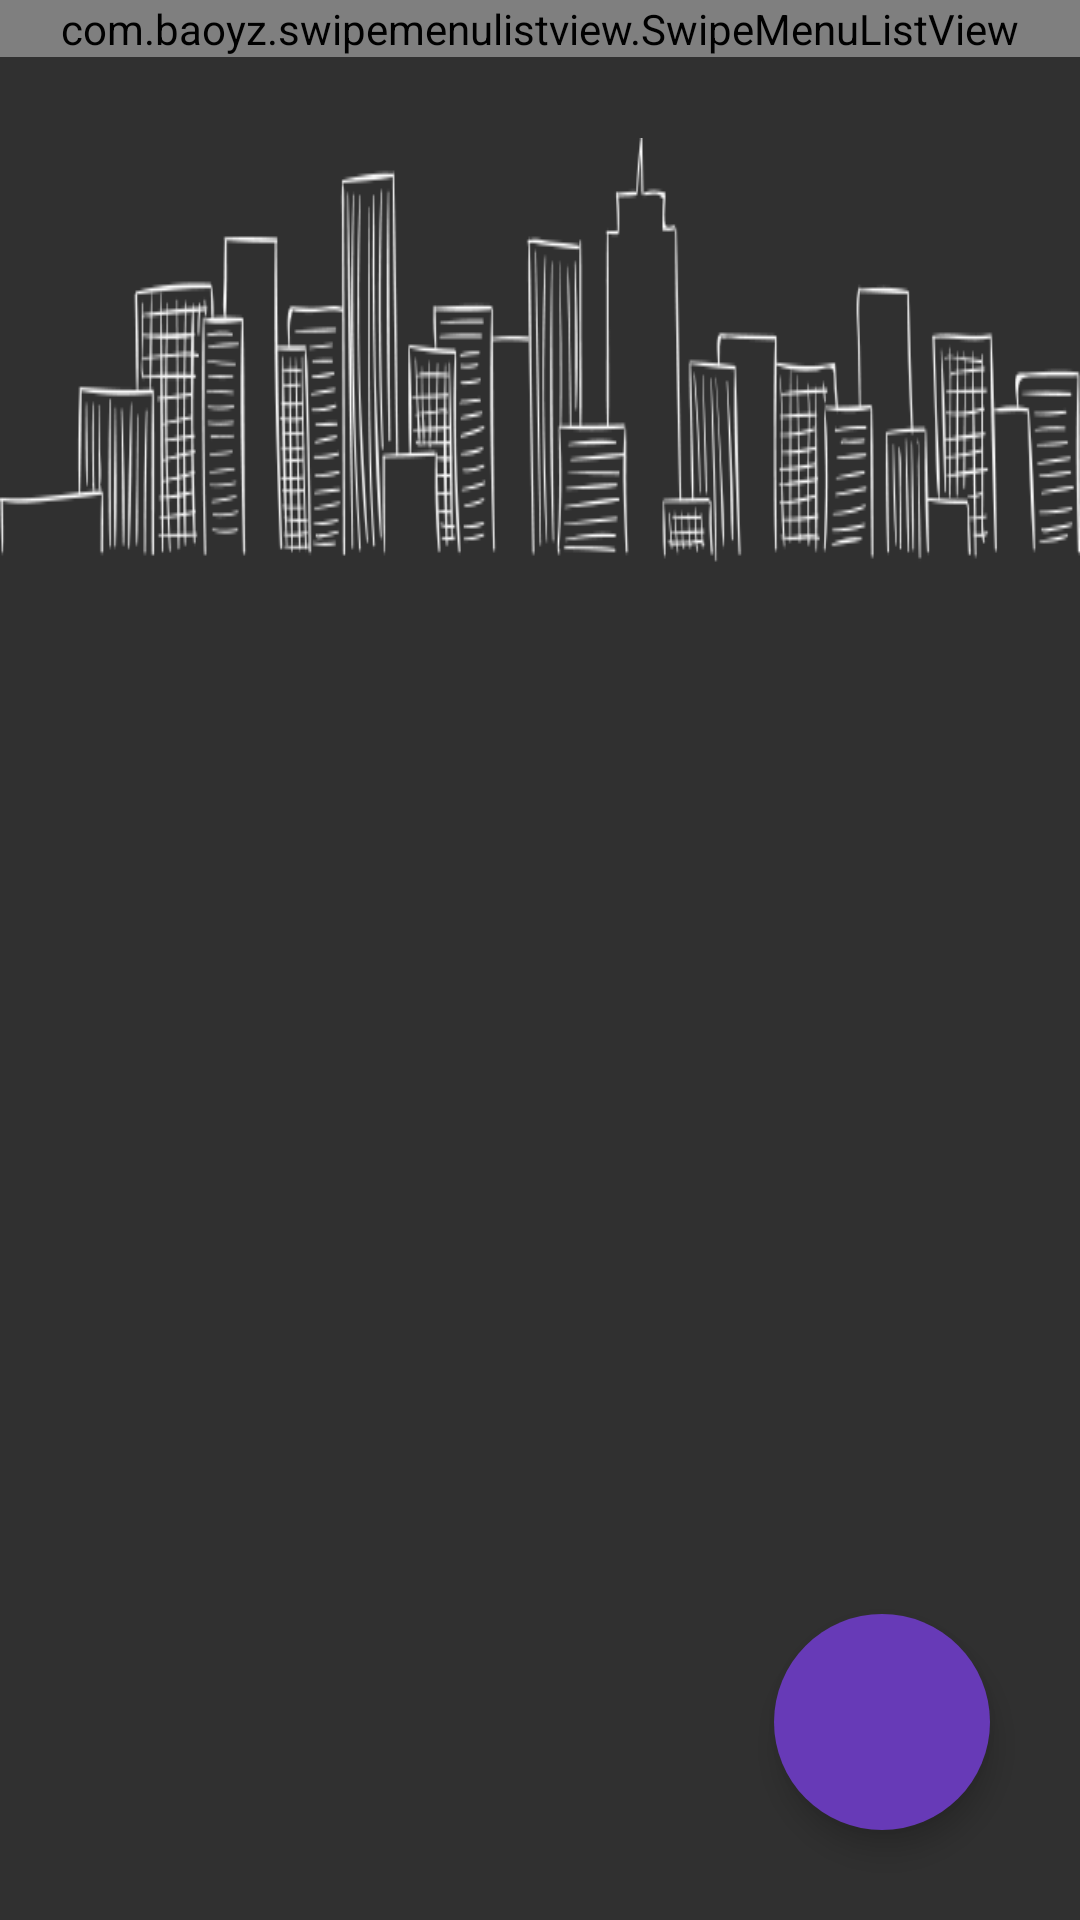

Here is an Android app screen rendered from its layout file. Give the layout XML and the strings, colors and styles it references.
<!-- AndroidManifest.xml: application theme AppTheme -->
<!-- res/layout/fragment_item_list.xml -->
<?xml version="1.0" encoding="utf-8"?>
<FrameLayout xmlns:android="http://schemas.android.com/apk/res/android"
    xmlns:app="http://schemas.android.com/apk/res-auto"
    xmlns:tools="http://schemas.android.com/tools"
    android:layout_width="match_parent"
    android:layout_height="match_parent"
    android:layout_margin="10dp"
    tools:context="se.lth.emelie.mytraveldiary.ItemFragment">

    <LinearLayout
        android:layout_width="wrap_content"
        android:layout_height="wrap_content"
        android:orientation="vertical">

        <com.baoyz.swipemenulistview.SwipeMenuListView
            android:id="@+id/listView1"
            android:layout_width="match_parent"
            android:layout_height="0dp"
            android:layout_weight="5"

            >

        </com.baoyz.swipemenulistview.SwipeMenuListView>


        <TextView
            android:id="@android:id/empty"
            android:layout_width="match_parent"
            android:layout_height="match_parent"
            android:gravity="center"
            android:textSize="20dp" />


        <ImageView
            android:layout_width="fill_parent"
            android:layout_height="0dp"
            android:layout_gravity="bottom"
            android:layout_weight="1"
            android:background="@drawable/skyline"
            android:layout_alignParentBottom="true"
            android:paddingTop="20dp" />

    </LinearLayout>

    <android.support.design.widget.CoordinatorLayout
        android:id="@+id/rootLayout"
        android:layout_width="match_parent"
        android:layout_height="match_parent">

        <android.support.design.widget.FloatingActionButton
            android:id="@+id/fabBtn"
            android:layout_width="72dp"
            android:layout_height="72dp"
            android:layout_gravity="bottom|right"
            android:layout_marginBottom="30dp"
            android:layout_marginRight="30dp"
            android:elevation="15dp"
            android:src="@drawable/add"
            app:borderWidth="0dp" />
    </android.support.design.widget.CoordinatorLayout>

</FrameLayout>
<!-- resources referenced by this layout -->
<resources>
  <!-- drawable skyline: png bitmap (drawable, 34548 bytes) -->
  <style name="AppTheme" parent="Theme.AppCompat">
          
          <item name="colorPrimary">#673AB7</item>
          <item name="colorPrimaryDark">#311B92</item>
          <item name="colorAccent">#673AB7</item>
          <item name="android:actionBarStyle">@style/MyActionBar</item>
  
  
      </style>
  <style name="MyActionBar" parent="@android:style/Widget.Holo.Light.ActionBar">
          <item name="android:background">#282828</item>
          <item name="android:textStyle">bold</item>
      </style>
</resources>
